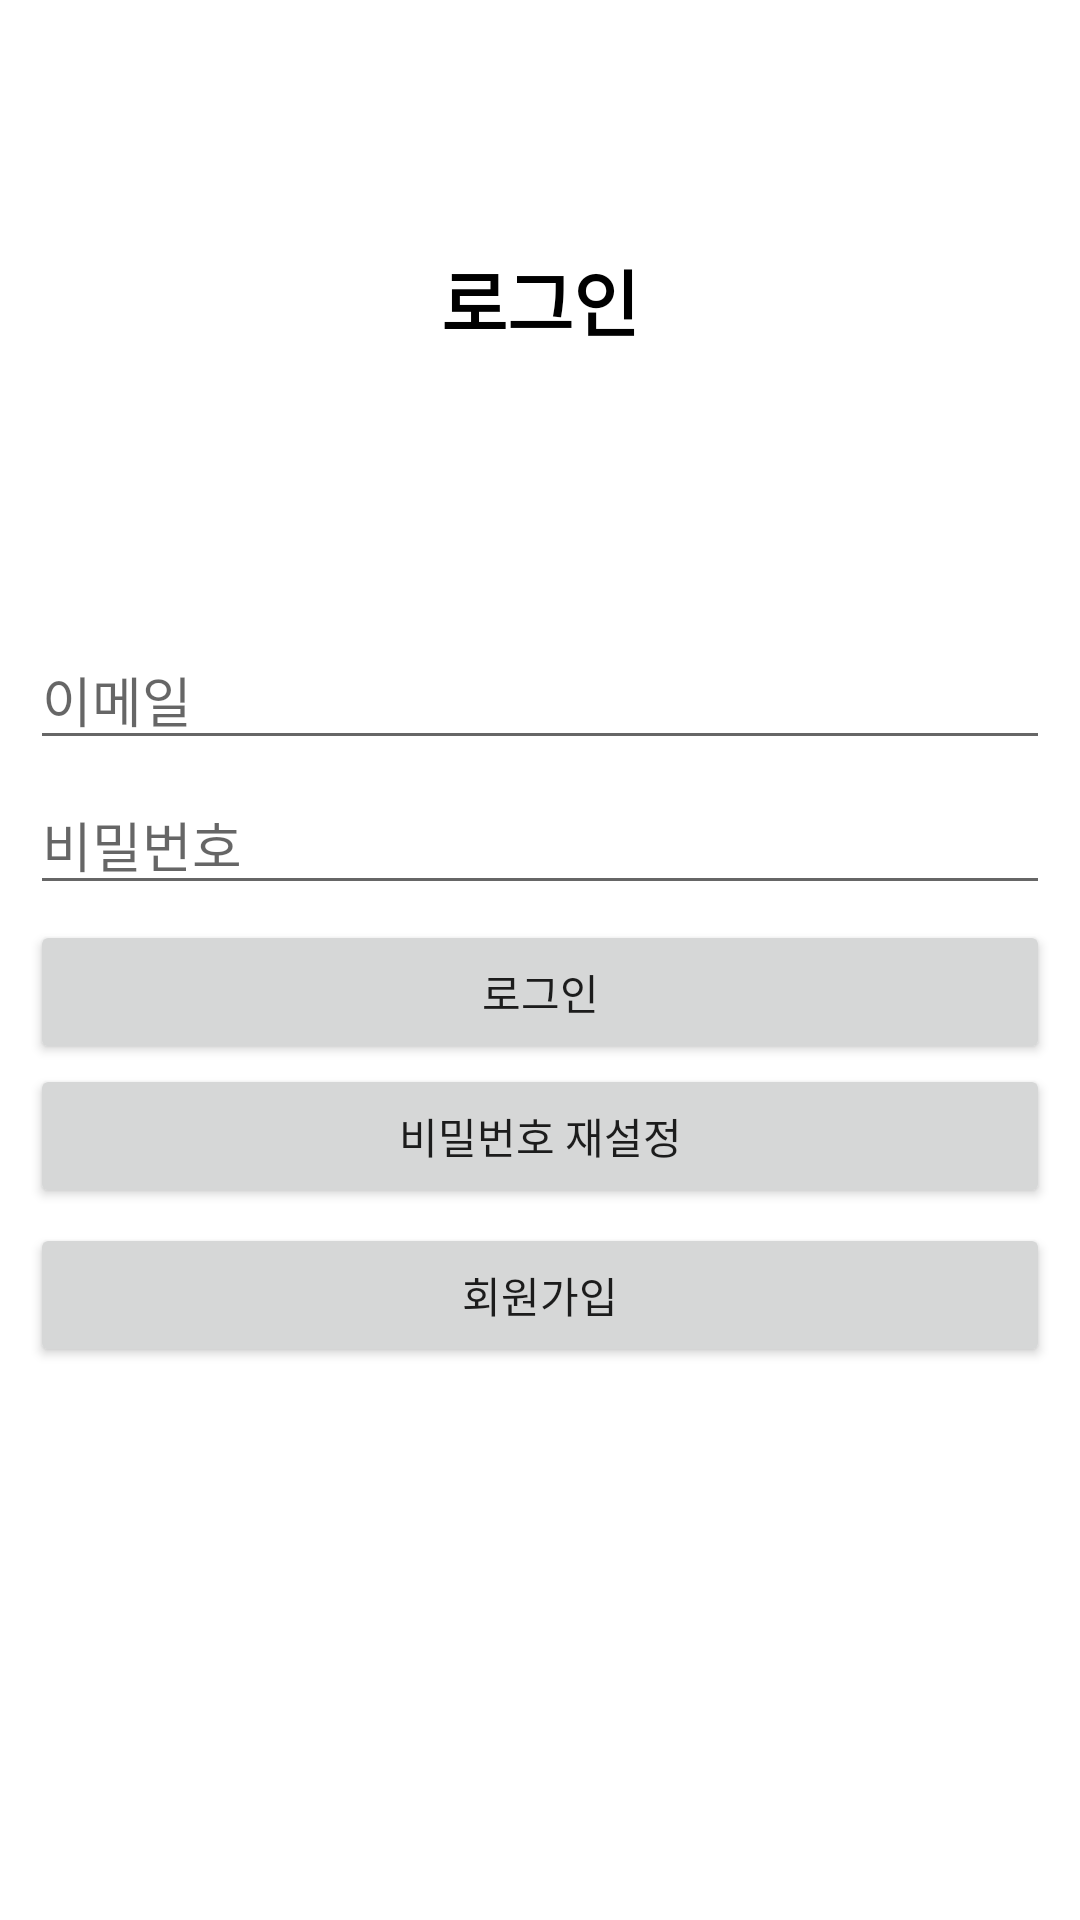

Reconstruct the res/layout file that produces this screen, plus the resources it refers to.
<!-- AndroidManifest.xml: application theme Theme.UntactShop -->
<!-- res/layout/activity_login.xml -->
<?xml version="1.0" encoding="utf-8"?>
<RelativeLayout xmlns:android="http://schemas.android.com/apk/res/android"
    android:layout_width="match_parent"
    android:layout_height="match_parent">


    <LinearLayout
        android:layout_width="match_parent"
        android:layout_height="wrap_content"
        android:orientation="vertical"
        >

        <TextView
            android:id="@+id/textView"
            android:layout_width="match_parent"
            android:layout_height="200dp"
            android:gravity="center"
            android:text="로그인"
            android:textColor="#000000"
            android:textSize="24sp"
            android:textStyle="bold" />

        <LinearLayout
            android:layout_width="match_parent"
            android:layout_height="match_parent"
            android:orientation="vertical"
            android:padding="10dp">

            <EditText
                android:id="@+id/emailEditText"
                android:layout_width="match_parent"
                android:layout_height="wrap_content"
                android:layout_marginBottom="5dp"
                android:ems="10"
                android:hint="이메일"
                android:inputType="textEmailAddress" />

            <EditText
                android:id="@+id/passwordEditText"
                android:layout_width="match_parent"
                android:layout_height="wrap_content"
                android:layout_marginBottom="5dp"
                android:ems="10"
                android:hint="비밀번호"
                android:inputType="textPassword" />

            <Button
                android:id="@+id/loginButton"
                android:layout_width="match_parent"
                android:layout_height="wrap_content"
                android:text="로그인" />

            <Button
                android:id="@+id/gotoPasswordResetButton"
                android:layout_width="match_parent"
                android:layout_height="wrap_content"
                android:layout_marginBottom="5dp"
                android:text="비밀번호 재설정" />
            <Button
                android:id="@+id/gotoSignUp"
                android:layout_width="match_parent"
                android:layout_height="wrap_content"
                android:text="회원가입" />
        </LinearLayout>

    </LinearLayout>



</RelativeLayout>
<!-- resources referenced by this layout -->
<resources>
  <style name="Theme.UntactShop" parent="Theme.MaterialComponents.DayNight.DarkActionBar">
          
          <item name="colorPrimary">@color/purple_500</item>
          <item name="colorPrimaryVariant">@color/purple_700</item>
          <item name="colorOnPrimary">@color/white</item>
          
          <item name="colorSecondary">@color/teal_200</item>
          <item name="colorSecondaryVariant">@color/teal_700</item>
          <item name="colorOnSecondary">@color/black</item>
          
          <item name="android:statusBarColor" tools:targetApi="l">?attr/colorPrimaryVariant</item>
          
  
          <item name="windowActionBar">false</item>
          <item name="windowNoTitle">true</item>
      </style>
  <color name="purple_500">#C9C9CA</color>
  <color name="purple_700">#FF3700B3</color>
  <color name="white">#FFFFFFFF</color>
  <color name="teal_200">#FF03DAC5</color>
  <color name="teal_700">#FF018786</color>
  <color name="black">#FF000000</color>
</resources>
